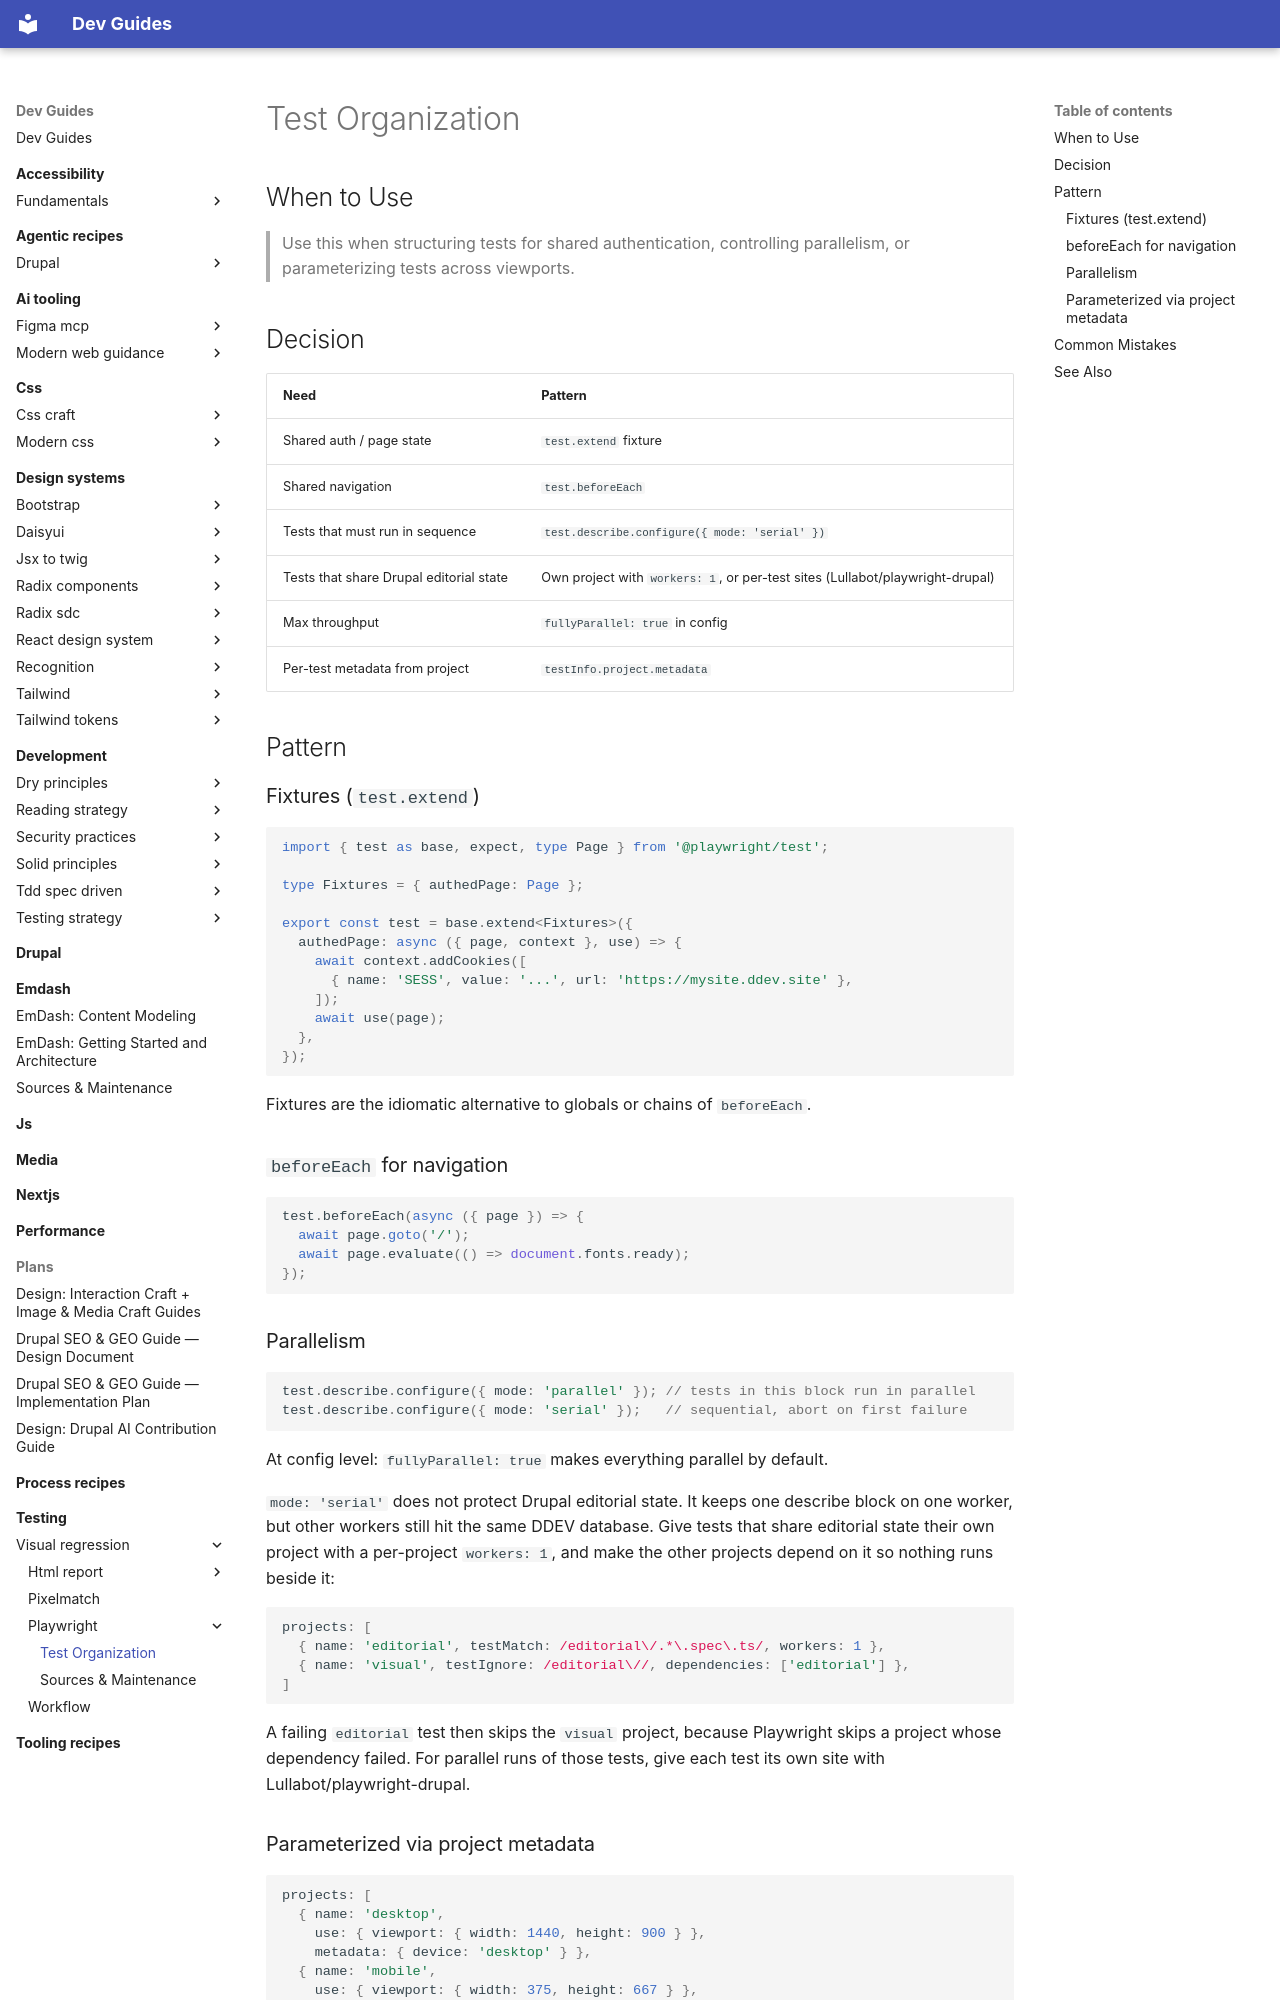

repository: camoa/dev-guides · page: testing/visual-regression/playwright/pw-vr-test-organization/index.html · generator: mkdocs

---
description: "Structure Playwright VR tests using fixtures, parallelism controls, and project metadata parameterization."
tldr: "Use `test.extend` fixtures for shared auth and page state instead of globals or `beforeEach` chains. Set `fullyParallel: true` globally. Run tests that share Drupal editorial state with one worker (a per-project `workers: 1`) or on per-test sites (Lullabot/playwright-drupal); `mode: 'serial'` does not stop other workers hitting the same database."
---

# Test Organization

## When to Use

> Use this when structuring tests for shared authentication, controlling parallelism, or parameterizing tests across viewports.

## Decision

| Need | Pattern |
|---|---|
| Shared auth / page state | `test.extend` fixture |
| Shared navigation | `test.beforeEach` |
| Tests that must run in sequence | `test.describe.configure({ mode: 'serial' })` |
| Tests that share Drupal editorial state | Own project with `workers: 1`, or per-test sites (Lullabot/playwright-drupal) |
| Max throughput | `fullyParallel: true` in config |
| Per-test metadata from project | `testInfo.project.metadata` |

## Pattern

### Fixtures (`test.extend`)

```ts
import { test as base, expect, type Page } from '@playwright/test';

type Fixtures = { authedPage: Page };

export const test = base.extend<Fixtures>({
  authedPage: async ({ page, context }, use) => {
    await context.addCookies([
      { name: 'SESS', value: '...', url: 'https://mysite.ddev.site' },
    ]);
    await use(page);
  },
});
```

Fixtures are the idiomatic alternative to globals or chains of `beforeEach`.

### `beforeEach` for navigation

```ts
test.beforeEach(async ({ page }) => {
  await page.goto('/');
  await page.evaluate(() => document.fonts.ready);
});
```

### Parallelism

```ts
test.describe.configure({ mode: 'parallel' }); // tests in this block run in parallel
test.describe.configure({ mode: 'serial' });   // sequential, abort on first failure
```

At config level: `fullyParallel: true` makes everything parallel by default.

`mode: 'serial'` does not protect Drupal editorial state. It keeps one describe block on one worker, but other workers still hit the same DDEV database. Give tests that share editorial state their own project with a per-project `workers: 1`, and make the other projects depend on it so nothing runs beside it:

```ts
projects: [
  { name: 'editorial', testMatch: /editorial\/.*\.spec\.ts/, workers: 1 },
  { name: 'visual', testIgnore: /editorial\//, dependencies: ['editorial'] },
]
```

A failing `editorial` test then skips the `visual` project, because Playwright skips a project whose dependency failed. For parallel runs of those tests, give each test its own site with Lullabot/playwright-drupal.
